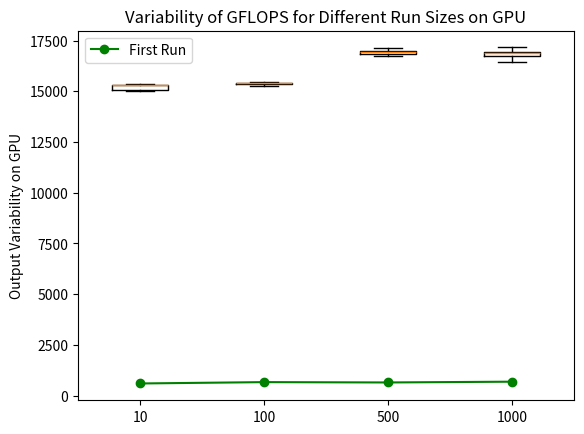

This chart was generated by the following Python code:
import numpy as np
import matplotlib.pyplot as plt

# Generate random data for each run size
data_10 = [602.590969508156, 14496.838610500055, 15000.578112779185, 15264.191914041237, 15316.0778436407, 15358.495613552783, 15316.0778436407, 15319.332428817841, 15361.768252720385, 15228.723787498262]
data_100 = [669.7147009207573, 14676.868568814489, 15066.411370954393, 15238.380555911386, 15309.572820135223, 15283.607888492, 15342.153311346408, 15299.825638798126, 15329.104488627847, 15332.364612934234, 15397.85954934147, 15414.320806075853, 15319.332428817841, 15293.334410270845, 15303.07331989318, 15384.715836537936, 15361.768252720385, 15424.214465129819, 15434.120832801706, 15293.334410270845, 15401.148987399438, 15411.025739635907, 15411.025739635907, 15187.01883505725, 15411.025739635907, 15401.148987399438, 15401.148987399438, 15348.686057061266, 15394.571516125725, 15319.332428817841, 15351.95451661345, 15407.732081644961, 15411.025739635907, 15391.284886852427, 15381.43341370104, 15404.439831200165, 15424.214465129819, 15361.768252720385, 15424.214465129819, 15424.214465129819, 15407.732081644961, 15391.284886852427, 15430.817296664549, 15411.025739635907, 15296.579335883041, 15420.915167918025, 15434.120832801706, 15420.915167918025, 15241.602200849211, 15286.848687450545, 15440.732150356986, 15424.214465129819, 15414.320806075853, 15437.4257837295, 15417.617281868428, 15384.715836537936, 15414.320806075853, 15342.153311346408, 15401.148987399438, 15378.152391215182, 15414.320806075853, 15434.120832801706, 15394.571516125725, 15420.915167918025, 15450.659753539812, 15444.039933593995, 15394.571516125725, 15424.214465129819, 15414.320806075853, 15394.571516125725, 15404.439831200165, 15407.732081644961, 15424.214465129819, 15394.571516125725, 15434.120832801706, 15450.659753539812, 15404.439831200165, 15384.715836537936, 15332.364612934234, 15365.042286874845, 15417.617281868428, 15450.659753539812, 15450.659753539812, 15355.224368480674, 15391.284886852427, 15437.4257837295, 14950.804315640142, 15316.0778436407, 15381.43341370104, 15394.571516125725, 15404.439831200165, 15342.153311346408, 15411.025739635907, 15417.617281868428, 15329.104488627847, 15420.915167918025, 15316.0778436407, 15414.320806075853, 15384.715836537936, 15332.364612934234]
data_500 = [652.9374114462678, 14381.164653903204, 14969.430732976904, 15151.908030688686, 15158.279732972407, 15280.368463335475, 15378.152391215182, 15316.0778436407, 15231.94135009862, 15283.607888492, 15414.320806075853, 15251.275314156288, 15254.502414307399, 15401.148987399438, 15384.715836537936, 15257.73088042683, 15332.364612934234, 15414.320806075853, 15420.915167918025, 15345.41898893503, 15312.824641040095, 15404.439831200165, 15296.579335883041, 15325.845750428734, 15401.148987399438, 15434.120832801706, 15378.152391215182, 15407.732081644961, 15420.915167918025, 15351.95451661345, 15401.148987399438, 15345.41898893503, 15407.732081644961, 15374.872768184427, 15424.214465129819, 15424.214465129819, 15329.104488627847, 15430.817296664549, 15420.915167918025, 15444.039933593995, 15404.439831200165, 15440.732150356986, 15434.120832801706, 15457.285250861229, 15391.284886852427, 15437.4257837295, 15267.424483273351, 15378.152391215182, 15437.4257837295, 15453.971792072189, 15437.4257837295, 15401.148987399438, 15417.617281868428, 15437.4257837295, 15348.686057061266, 15450.659753539812, 15463.91643286503, 15460.600130820667, 15381.43341370104, 15424.214465129819, 15440.732150356986, 15424.214465129819, 15251.275314156288, 15434.120832801706, 15430.817296664549, 15391.284886852427, 15453.971792072189, 15460.600130820667, 15397.85954934147, 15387.999660622576, 15437.4257837295, 15348.686057061266, 15397.85954934147, 15434.120832801706, 15457.285250861229, 15430.817296664549, 15420.915167918025, 15444.039933593995, 15351.95451661345, 15374.872768184427, 15450.659753539812, 15460.600130820667, 15434.120832801706, 15407.732081644961, 15434.120832801706, 15447.349134351138, 14960.111726502753, 15348.686057061266, 15407.732081644961, 15427.515174409751, 15397.85954934147, 15420.915167918025, 15424.214465129819, 15434.120832801706, 15407.732081644961, 15444.039933593995, 15460.600130820667, 16638.074869609223, 16812.681532186747, 16947.05651387324, 16935.113556499124, 16899.385468827182, 16970.993034373063, 16959.016327926787, 16955.02784807544, 16895.424984770743, 16963.006684709828, 16943.07365687821, 16931.13631047834, 16891.46635661124, 16955.02784807544, 16978.986907681763, 16959.016327926787, 16919.21577329659, 16836.239703413536, 16939.092671526498, 16963.006684709828, 16879.60159447829, 16974.98902990741, 16959.016327926787, 16947.05651387324, 16754.07353242314, 16887.50958304445, 16955.02784807544, 16947.05651387324, 16915.245990149408, 16951.041243831827, 16927.16093214763, 16939.092671526498, 16879.60159447829, 16769.662342409112, 16859.863987375298, 16828.379647529593, 16887.50958304445, 16982.98666902633, 16951.041243831827, 16978.986907681763, 16915.245990149408, 16955.02784807544, 16959.016327926787, 16757.9680172052, 16974.98902990741, 16970.993034373063, 16978.986907681763, 16883.554662767394, 16923.18742019173, 16879.60159447829, 16974.98902990741, 16919.21577329659, 16903.347810085994, 16891.46635661124, 16986.988315272567, 16903.347810085994, 16978.986907681763, 16982.98666902633, 16959.016327926787, 16895.424984770743, 16959.016327926787, 16982.98666902633, 16966.99891974977, 16927.16093214763, 16970.993034373063, 16859.863987375298, 16911.278069438602, 16907.31200985384, 16955.02784807544, 16959.016327926787, 16990.991847753186, 16923.18742019173, 16935.113556499124, 16947.05651387324, 16931.13631047834, 16887.50958304445, 16931.13631047834, 16955.02784807544, 16963.006684709828, 16883.554662767394, 16931.13631047834, 16851.981863024022, 16951.041243831827, 16907.31200985384, 16927.16093214763, 16963.006684709828, 16935.113556499124, 16859.863987375298, 16939.092671526498, 16974.98902990741, 16951.041243831827, 16911.278069438602, 16955.02784807544, 16955.02784807544, 16982.98666902633, 16899.385468827182, 16955.02784807544, 16840.172485404524, 16742.400931262604, 16911.278069438602, 16966.99891974977, 16955.02784807544, 16879.60159447829, 16836.239703413536, 16836.239703413536, 16923.18742019173, 16907.31200985384, 16931.13631047834, 16955.02784807544, 16955.02784807544, 16907.31200985384, 16974.98902990741, 16970.993034373063, 16879.60159447829, 16785.28018859529, 16947.05651387324, 16943.07365687821, 16947.05651387324, 16879.60159447829, 16955.02784807544, 16943.07365687821, 16927.16093214763, 16903.347810085994, 16974.98902990741, 16959.016327926787, 16970.993034373063, 16907.31200985384, 16974.98902990741, 16955.02784807544, 16848.04356392072, 16891.46635661124, 16947.05651387324, 16911.278069438602, 16955.02784807544, 16903.347810085994, 16931.13631047834, 16931.13631047834, 16931.13631047834, 16907.31200985384, 16923.18742019173, 16951.041243831827, 16970.993034373063, 16887.50958304445, 16947.05651387324, 16943.07365687821, 16943.07365687821, 16863.807815208602, 16927.16093214763, 16963.006684709828, 16955.02784807544, 16915.245990149408, 16927.16093214763, 16947.05651387324, 16797.01267707753, 16963.006684709828, 16943.07365687821, 16935.113556499124, 16836.239703413536, 16955.02784807544, 16895.424984770743, 16947.05651387324, 16871.701008662945, 16970.993034373063, 16947.05651387324, 16978.986907681763, 16871.701008662945, 16959.016327926787, 16966.99891974977, 16963.006684709828, 16891.46635661124, 16931.13631047834, 16955.02784807544, 16966.99891974977, 16919.21577329659, 16887.50958304445, 16859.863987375298, 16970.993034373063, 16895.424984770743, 16955.02784807544, 16951.041243831827, 16963.006684709828, 16923.18742019173, 16970.993034373063, 16959.016327926787, 16986.988315272567, 16907.31200985384, 16951.041243831827, 16959.016327926787, 16927.16093214763, 16891.46635661124, 16955.02784807544, 16947.05651387324, 16947.05651387324, 16879.60159447829, 16947.05651387324, 16959.016327926787, 16935.113556499124, 16899.385468827182, 16963.006684709828, 16963.006684709828, 16963.006684709828, 16907.31200985384, 16966.99891974977, 16994.997267802162, 16955.02784807544, 16911.278069438602, 16982.98666902633, 16990.991847753186, 16808.761578460424, 16919.21577329659, 16959.016327926787, 16935.113556499124, 16891.46635661124, 16951.041243831827, 16963.006684709828, 16935.113556499124, 16891.46635661124, 16935.113556499124, 16970.993034373063, 16955.02784807544, 16863.807815208602, 16943.07365687821, 17063.379505329412, 17087.645984834504, 16978.986907681763, 17107.920837687892, 17116.044256889072, 17152.695315255, 17051.272093192234, 17120.108860132215, 17140.460867811882, 17148.61522597925, 17087.645984834504, 17095.750156513343, 17103.86201898381, 17120.108860132215, 17087.645984834504, 17152.695315255, 17116.044256889072, 17095.750156513343, 16974.98902990741, 17007.024866717802, 17031.13120954802, 17111.981583198853, 17067.419131159273, 17095.750156513343, 17116.044256889072, 17148.61522597925, 16994.997267802162, 16970.993034373063, 16947.05651387324, 16970.993034373063, 16911.278069438602, 16923.18742019173, 16947.05651387324, 16970.993034373063, 16746.289990712372, 16891.46635661124, 16927.16093214763, 16959.016327926787, 16911.278069438602, 16974.98902990741, 16970.993034373063, 16951.041243831827, 16899.385468827182, 16963.006684709828, 16963.006684709828, 16966.99891974977, 16931.13631047834, 16939.092671526498, 16939.092671526498, 16955.02784807544, 16797.01267707753, 16943.07365687821, 16970.993034373063, 16951.041243831827, 16907.31200985384, 16951.041243831827, 16970.993034373063, 16832.308757883908, 16970.993034373063, 16970.993034373063, 16974.98902990741, 16911.278069438602, 16935.113556499124, 16863.807815208602, 16867.753488539252, 16895.424984770743, 16836.239703413536, 16947.05651387324, 16963.006684709828, 16903.347810085994, 16978.986907681763, 16978.986907681763, 16947.05651387324, 16903.347810085994, 16943.07365687821, 16982.98666902633, 16978.986907681763, 16915.245990149408, 16947.05651387324, 16970.993034373063, 16963.006684709828, 16923.18742019173, 16875.650376876583, 16943.07365687821, 16974.98902990741, 16915.245990149408, 16939.092671526498, 16978.986907681763, 16974.98902990741, 16911.278069438602, 16978.986907681763, 16970.993034373063, 16970.993034373063, 16919.21577329659, 16959.016327926787, 16867.753488539252, 16955.02784807544, 16899.385468827182, 16974.98902990741, 16963.006684709828, 16947.05651387324, 16887.50958304445, 16978.986907681763, 16955.02784807544, 16974.98902990741, 16911.278069438602, 16943.07365687821, 16974.98902990741, 16966.99891974977, 16923.18742019173, 16947.05651387324, 16947.05651387324, 16955.02784807544, 16903.347810085994, 16982.98666902633, 16974.98902990741, 16899.385468827182, 16955.02784807544, 16943.07365687821, 16943.07365687821, 16911.278069438602, 16963.006684709828, 16966.99891974977, 16955.02784807544, 16887.50958304445, 16927.16093214763, 16863.807815208602, 16859.863987375298, 16899.385468827182, 16951.041243831827, 16974.98902990741, 16951.041243831827, 16911.278069438602, 16974.98902990741, 16951.041243831827, 16935.113556499124, 16903.347810085994, 16966.99891974977, 16963.006684709828, 16986.988315272567, 16899.385468827182, 16851.981863024022, 16879.60159447829, 16947.05651387324, 16911.278069438602, 16966.99891974977, 16959.016327926787, 16939.092671526498, 16730.744583433923, 16923.18742019173, 16947.05651387324, 16935.113556499124, 16883.554662767394, 16935.113556499124, 16966.99891974977, 16966.99891974977, 16883.554662767394, 16974.98902990741, 16927.16093214763, 16931.13631047834, 16919.21577329659, 16935.113556499124, 16939.092671526498, 16955.02784807544, 16903.347810085994, 16959.016327926787, 16966.99891974977, 16966.99891974977, 16808.761578460424, 16986.988315272567, 16824.452371065756, 16859.863987375298, 16939.092671526498, 16970.993034373063, 16970.993034373063, 16911.278069438602, 16978.986907681763, 16947.05651387324, 16963.006684709828, 16907.31200985384, 16935.113556499124]
data_1000 = [691.1794217864776, 14673.88121514691, 15116.959196900141, 15293.334410270845, 15286.848687450545, 15378.152391215182, 15384.715836537936, 15329.104488627847, 15319.332428817841, 15407.732081644961, 15420.915167918025, 15361.768252720385, 15387.999660622576, 15430.817296664549, 15430.817296664549, 15371.594543713596, 15338.889023407823, 15430.817296664549, 15378.152391215182, 15437.4257837295, 15440.732150356986, 15440.732150356986, 15387.999660622576, 15267.424483273351, 15338.889023407823, 15338.889023407823, 15414.320806075853, 15411.025739635907, 15434.120832801706, 15368.317716908285, 15437.4257837295, 15447.349134351138, 15460.600130820667, 15401.148987399438, 15430.817296664549, 15457.285250861229, 15394.571516125725, 15424.214465129819, 15430.817296664549, 15371.594543713596, 15139.18068248987, 15219.079250584076, 15414.320806075853, 15401.148987399438, 15235.160272615547, 15335.626124232454, 15453.971792072189, 15404.439831200165, 15460.600130820667, 15463.91643286503, 15368.317716908285, 15457.285250861229, 15460.600130820667, 15457.285250861229, 15312.824641040095, 15440.732150356986, 15453.971792072189, 15467.234157909626, 15378.152391215182, 15427.515174409751, 15434.120832801706, 15391.284886852427, 15427.515174409751, 15420.915167918025, 15450.659753539812, 15424.214465129819, 15450.659753539812, 15453.971792072189, 15411.025739635907, 15142.360514601294, 15293.334410270845, 15444.039933593995, 15411.025739635907, 15473.873880664685, 15463.91643286503, 15361.768252720385, 15453.971792072189, 15457.285250861229, 15460.600130820667, 15404.439831200165, 15447.349134351138, 15440.732150356986, 15453.971792072189, 15391.284886852427, 15444.039933593995, 15447.349134351138, 14867.55586925485, 15378.152391215182, 15434.120832801706, 15417.617281868428, 15391.284886852427, 15437.4257837295, 15460.600130820667, 15420.915167918025, 15437.4257837295, 15440.732150356986, 15467.234157909626, 15404.439831200165, 15473.873880664685, 15467.234157909626, 15447.349134351138, 15417.617281868428, 15457.285250861229, 15444.039933593995, 15417.617281868428, 15440.732150356986, 15463.91643286503, 15345.41898893503, 15404.439831200165, 15447.349134351138, 15447.349134351138, 15414.320806075853, 15447.349134351138, 15457.285250861229, 15460.600130820667, 15414.320806075853, 15463.91643286503, 15394.571516125725, 15397.85954934147, 15450.659753539812, 15470.55330687055, 15447.349134351138, 15397.85954934147, 15414.320806075853, 15447.349134351138, 15467.234157909626, 15407.732081644961, 15212.656343113898, 15417.617281868428, 15417.617281868428, 15434.120832801706, 15437.4257837295, 15450.659753539812, 15368.317716908285, 15453.971792072189, 15447.349134351138, 15368.317716908285, 15467.234157909626, 15463.91643286503, 15427.515174409751, 15417.617281868428, 15447.349134351138, 15430.817296664549, 15457.285250861229, 15397.85954934147, 15450.659753539812, 15447.349134351138, 15424.214465129819, 15457.285250861229, 15467.234157909626, 15447.349134351138, 15401.148987399438, 15447.349134351138, 15473.873880664685, 15417.617281868428, 15447.349134351138, 15434.120832801706, 15463.91643286503, 15407.732081644961, 15430.817296664549, 15453.971792072189, 15430.817296664549, 15467.234157909626, 15437.4257837295, 15457.285250861229, 15437.4257837295, 15457.285250861229, 15450.659753539812, 15460.600130820667, 15417.617281868428, 15467.234157909626, 15411.025739635907, 15387.999660622576, 15450.659753539812, 15450.659753539812, 15447.349134351138, 15391.284886852427, 15460.600130820667, 15450.659753539812, 15414.320806075853, 15457.285250861229, 15440.732150356986, 15463.91643286503, 15404.439831200165, 15215.867119041108, 15348.686057061266, 15293.334410270845, 15417.617281868428, 15457.285250861229, 15453.971792072189, 15401.148987399438, 15463.91643286503, 15470.55330687055, 15470.55330687055, 15193.420107485093, 15444.039933593995, 15447.349134351138, 15407.732081644961, 15460.600130820667, 15463.91643286503, 15470.55330687055, 15420.915167918025, 15381.43341370104, 15440.732150356986, 15397.85954934147, 15470.55330687055, 15460.600130820667, 15473.873880664685, 15420.915167918025, 15467.234157909626, 15473.873880664685, 15480.519306424043, 15414.320806075853, 15453.971792072189, 15473.873880664685, 15427.515174409751, 15453.971792072189, 15460.600130820667, 15371.594543713596, 15407.732081644961, 15450.659753539812, 15621.403772484673, 16927.16093214763, 16927.16093214763, 16974.98902990741, 16970.993034373063, 16887.50958304445, 16955.02784807544, 16804.84345221836, 16828.379647529593, 16927.16093214763, 16982.98666902633, 16966.99891974977, 16982.98666902633, 16820.526927208764, 16947.05651387324, 16943.07365687821, 16951.041243831827, 16859.863987375298, 16966.99891974977, 16963.006684709828, 16959.016327926787, 16903.347810085994, 16951.041243831827, 16943.07365687821, 16935.113556499124, 16891.46635661124, 16699.74019226703, 16828.379647529593, 16891.46635661124, 16707.480512170747, 16855.92200374486, 16855.92200374486, 16844.107105144107, 16785.28018859529, 16851.981863024022, 16785.28018859529, 16820.526927208764, 16793.100025627013, 16871.701008662945, 16867.753488539252, 16879.60159447829, 16804.84345221836, 16851.981863024022, 16863.807815208602, 16797.01267707753, 16797.01267707753, 16863.807815208602, 16832.308757883908, 16800.927152182885, 16595.943464552663, 16840.172485404524, 16859.863987375298, 16820.526927208764, 16867.753488539252, 16883.554662767394, 16851.981863024022, 16800.927152182885, 16848.04356392072, 16863.807815208602, 16871.701008662945, 16816.603314676177, 16765.762420934134, 16867.753488539252, 16844.107105144107, 16793.100025627013, 16863.807815208602, 16863.807815208602, 16863.807815208602, 16812.681532186747, 16871.701008662945, 16603.58784201215, 16867.753488539252, 16804.84345221836, 16855.92200374486, 16863.807815208602, 16859.863987375298, 16812.681532186747, 16703.60945551825, 16836.239703413536, 16844.107105144107, 16789.189196557236, 16840.172485404524, 16863.807815208602, 16703.60945551825, 16789.189196557236, 16875.650376876583, 16867.753488539252, 16820.526927208764, 16875.650376876583, 16891.46635661124, 16851.981863024022, 16832.308757883908, 16859.863987375298, 16746.289990712372, 16844.107105144107, 16812.681532186747, 16851.981863024022, 16855.92200374486, 16855.92200374486, 16808.761578460424, 16871.701008662945, 16592.123914848507, 16844.107105144107, 16797.01267707753, 16448.272509700382, 16738.513677737814, 16855.92200374486, 16797.01267707753, 16851.981863024022, 16789.189196557236, 16859.863987375298, 16808.761578460424, 16875.650376876583, 16875.650376876583, 16871.701008662945, 16789.189196557236, 16863.807815208602, 16891.46635661124, 16875.650376876583, 16816.603314676177, 16871.701008662945, 16863.807815208602, 16863.807815208602, 16808.761578460424, 16871.701008662945, 16773.56407864513, 16804.84345221836, 16855.92200374486, 16859.863987375298, 16863.807815208602, 16565.43621553694, 16719.104455013166, 16599.76477320211, 16726.8627401431, 16808.761578460424, 16848.04356392072, 16855.92200374486, 16851.981863024022, 16785.28018859529, 16661.14592327635, 16773.56407864513, 16750.180857345906, 16793.100025627013, 16836.239703413536, 16851.981863024022, 16871.701008662945, 16808.761578460424, 16871.701008662945, 16887.50958304445, 16867.753488539252, 16824.452371065756, 16855.92200374486, 16863.807815208602, 16855.92200374486, 16797.01267707753, 16859.863987375298, 16859.863987375298, 16848.04356392072, 16824.452371065756, 16871.701008662945, 16859.863987375298, 16879.60159447829, 16832.308757883908, 16661.14592327635, 16746.289990712372, 16554.024893230027, 16734.6282288804, 16836.239703413536, 16851.981863024022, 16808.761578460424, 16891.46635661124, 16867.753488539252, 16867.753488539252, 16789.189196557236, 16883.554662767394, 16867.753488539252, 16879.60159447829, 16793.100025627013, 16592.123914848507, 16754.07353242314, 16844.107105144107, 16785.28018859529, 16879.60159447829, 16871.701008662945, 16859.863987375298, 16824.452371065756, 16855.92200374486, 16883.554662767394, 16883.554662767394, 16777.467630909185, 16738.513677737814, 16754.07353242314, 16851.981863024022, 16820.526927208764, 16875.650376876583, 16875.650376876583, 16875.650376876583, 16785.28018859529, 16943.07365687821, 16982.98666902633, 16982.98666902633, 16879.60159447829, 16990.991847753186, 16927.16093214763, 16990.991847753186, 16915.245990149408, 16963.006684709828, 16963.006684709828, 16820.526927208764, 16943.07365687821, 16715.228010669318, 16959.016327926787, 16844.107105144107, 16982.98666902633, 16982.98666902633, 16963.006684709828, 16927.16093214763, 16990.991847753186, 16963.006684709828, 16990.991847753186, 16939.092671526498, 16974.98902990741, 16963.006684709828, 16970.993034373063, 16899.385468827182, 16970.993034373063, 16951.041243831827, 16990.991847753186, 16919.21577329659, 16931.13631047834, 16730.744583433923, 16851.981863024022, 16915.245990149408, 16951.041243831827, 16963.006684709828, 16959.016327926787, 16895.424984770743, 16966.99891974977, 16999.00457675472, 16963.006684709828, 16903.347810085994, 16959.016327926787, 16986.988315272567, 16982.98666902633, 16919.21577329659, 16978.986907681763, 16990.991847753186, 16970.993034373063, 16915.245990149408, 16974.98902990741, 16970.993034373063, 16974.98902990741, 16931.13631047834, 16943.07365687821, 16951.041243831827, 16978.986907681763, 16927.16093214763, 16951.041243831827, 16955.02784807544, 16978.986907681763, 16899.385468827182, 16982.98666902633, 16978.986907681763, 16947.05651387324, 16903.347810085994, 16978.986907681763, 16947.05651387324, 16797.01267707753, 16974.98902990741, 16978.986907681763, 16970.993034373063, 16879.60159447829, 16982.98666902633, 16943.07365687821, 16966.99891974977, 16947.05651387324, 16959.016327926787, 16994.997267802162, 16999.00457675472, 16935.113556499124, 16978.986907681763, 16978.986907681763, 16943.07365687821, 16903.347810085994, 16947.05651387324, 16966.99891974977, 16931.13631047834, 16899.385468827182, 16939.092671526498, 16939.092671526498, 16931.13631047834, 16911.278069438602, 16966.99891974977, 16994.997267802162, 16974.98902990741, 16927.16093214763, 16943.07365687821, 16990.991847753186, 16986.988315272567, 16907.31200985384, 16970.993034373063, 17003.01377594735, 16990.991847753186, 16899.385468827182, 16963.006684709828, 16978.986907681763, 16978.986907681763, 16903.347810085994, 16990.991847753186, 16970.993034373063, 16955.02784807544, 16750.180857345906, 16982.98666902633, 16959.016327926787, 16978.986907681763, 16915.245990149408, 16982.98666902633, 16963.006684709828, 16966.99891974977, 16871.701008662945, 16963.006684709828, 16990.991847753186, 16970.993034373063, 16895.424984770743, 16966.99891974977, 16970.993034373063, 16855.92200374486, 16939.092671526498, 16982.98666902633, 16982.98666902633, 16927.16093214763, 16927.16093214763, 16982.98666902633, 16986.988315272567, 16907.31200985384, 16927.16093214763, 16982.98666902633, 16978.986907681763, 16915.245990149408, 16970.993034373063, 16966.99891974977, 16955.02784807544, 16903.347810085994, 16947.05651387324, 16955.02784807544, 16963.006684709828, 16919.21577329659, 16970.993034373063, 16978.986907681763, 16970.993034373063, 16935.113556499124, 16994.997267802162, 16970.993034373063, 16982.98666902633, 16919.21577329659, 16978.986907681763, 16966.99891974977, 16978.986907681763, 16919.21577329659, 16970.993034373063, 16978.986907681763, 16974.98902990741, 16999.00457675472, 17152.695315255, 17140.460867811882, 17111.981583198853, 17091.697110008718, 16879.60159447829, 16978.986907681763, 17128.243860778515, 17099.805125715553, 17116.044256889072, 17152.695315255, 17156.777346505656, 17079.549493015107, 17128.243860778515, 17111.981583198853, 17140.460867811882, 17051.272093192234, 17140.460867811882, 17156.777346505656, 17103.86201898381, 17087.645984834504, 17132.314260935542, 17148.61522597925, 17132.314260935542, 17079.549493015107, 17107.920837687892, 17132.314260935542, 17035.155578926457, 16903.347810085994, 16935.113556499124, 16951.041243831827, 16943.07365687821, 16907.31200985384, 16943.07365687821, 16986.988315272567, 16939.092671526498, 16899.385468827182, 16963.006684709828, 16966.99891974977, 16863.807815208602, 16907.31200985384, 16684.281048372315, 16919.21577329659, 16863.807815208602, 16970.993034373063, 16939.092671526498, 16931.13631047834, 16891.46635661124, 16931.13631047834, 16955.02784807544, 16955.02784807544, 16895.424984770743, 16959.016327926787, 16939.092671526498, 16955.02784807544, 16887.50958304445, 16959.016327926787, 16911.278069438602, 16955.02784807544, 16887.50958304445, 16959.016327926787, 16931.13631047834, 16923.18742019173, 16887.50958304445, 16951.041243831827, 16947.05651387324, 16947.05651387324, 16895.424984770743, 16943.07365687821, 16959.016327926787, 16959.016327926787, 16911.278069438602, 16955.02784807544, 16963.006684709828, 16955.02784807544, 16855.92200374486, 16951.041243831827, 16947.05651387324, 16939.092671526498, 16903.347810085994, 16963.006684709828, 16943.07365687821, 16955.02784807544, 16879.60159447829, 16951.041243831827, 16939.092671526498, 16951.041243831827, 16879.60159447829, 16915.245990149408, 16959.016327926787, 16923.18742019173, 16911.278069438602, 16927.16093214763, 16923.18742019173, 16859.863987375298, 16883.554662767394, 16943.07365687821, 16966.99891974977, 16812.681532186747, 16738.513677737814, 16840.172485404524, 16915.245990149408, 16899.385468827182, 16923.18742019173, 16939.092671526498, 16963.006684709828, 16711.353363471666, 16789.189196557236, 16935.113556499124, 16903.347810085994, 16867.753488539252, 16939.092671526498, 16966.99891974977, 16931.13631047834, 16915.245990149408, 16939.092671526498, 16688.143150466844, 16793.100025627013, 16867.753488539252, 16919.21577329659, 16923.18742019173, 16955.02784807544, 16883.554662767394, 16943.07365687821, 16959.016327926787, 16935.113556499124, 16871.701008662945, 16947.05651387324, 16951.041243831827, 16927.16093214763, 16879.60159447829, 16963.006684709828, 16963.006684709828, 16688.143150466844, 16730.744583433923, 16935.113556499124, 16959.016327926787, 16963.006684709828, 16883.554662767394, 16923.18742019173, 16951.041243831827, 16959.016327926787, 16911.278069438602, 16939.092671526498, 16966.99891974977, 16789.189196557236, 16931.13631047834, 16955.02784807544, 16931.13631047834, 16576.863281217928, 16951.041243831827, 16959.016327926787, 16963.006684709828, 16863.807815208602, 16939.092671526498, 16939.092671526498, 16915.245990149408, 16871.701008662945, 16963.006684709828, 16947.05651387324, 16939.092671526498, 16883.554662767394, 16820.526927208764, 16824.452371065756, 16923.18742019173, 16883.554662767394, 16955.02784807544, 16959.016327926787, 16903.347810085994, 16630.39871049983, 16828.379647529593, 16970.993034373063, 16978.986907681763, 16887.50958304445, 16939.092671526498, 16927.16093214763, 16935.113556499124, 16907.31200985384, 16959.016327926787, 16963.006684709828, 16943.07365687821, 16871.701008662945, 16966.99891974977, 16715.228010669318, 16851.981863024022, 16923.18742019173, 16947.05651387324, 16947.05651387324, 16966.99891974977, 16863.807815208602, 16951.041243831827, 16943.07365687821, 16951.041243831827, 16871.701008662945, 16970.993034373063, 16947.05651387324, 16832.308757883908, 16963.006684709828, 16927.16093214763, 16939.092671526498, 16867.753488539252, 16959.016327926787, 16947.05651387324, 16951.041243831827, 16895.424984770743, 16943.07365687821, 16955.02784807544, 16915.245990149408, 16641.91560711375, 16923.18742019173, 16653.44846616234, 16927.16093214763, 16879.60159447829, 16947.05651387324, 16963.006684709828, 16955.02784807544, 16899.385468827182, 16939.092671526498, 16943.07365687821, 16935.113556499124, 16899.385468827182, 16963.006684709828, 16695.87272117109, 16963.006684709828, 16875.650376876583, 16963.006684709828, 16943.07365687821, 16955.02784807544, 16899.385468827182, 16963.006684709828, 16970.993034373063, 16931.13631047834, 16907.31200985384, 16911.278069438602, 16951.041243831827, 16943.07365687821, 16895.424984770743, 16951.041243831827, 16947.05651387324, 16978.986907681763, 16915.245990149408, 16649.602404160916, 16730.744583433923, 16931.13631047834, 16899.385468827182, 16982.98666902633, 16915.245990149408, 16848.04356392072, 16923.18742019173, 16927.16093214763, 16959.016327926787, 16824.452371065756, 16947.05651387324, 16966.99891974977, 16927.16093214763, 16903.347810085994, 16947.05651387324, 16986.988315272567, 16939.092671526498, 16927.16093214763, 16974.98902990741, 16955.02784807544, 16970.993034373063, 16907.31200985384, 16966.99891974977, 16935.113556499124, 16970.993034373063, 16875.650376876583, 16974.98902990741, 16955.02784807544, 16963.006684709828, 16883.554662767394, 16970.993034373063, 16963.006684709828, 16927.16093214763, 16927.16093214763, 16951.041243831827, 16955.02784807544, 16939.092671526498, 16895.424984770743, 16931.13631047834, 16947.05651387324, 16935.113556499124, 16891.46635661124, 16951.041243831827, 16935.113556499124, 16935.113556499124, 16879.60159447829, 16963.006684709828, 16966.99891974977, 16959.016327926787, 16879.60159447829, 16978.986907681763, 16955.02784807544, 16943.07365687821, 16828.379647529593, 16951.041243831827, 16982.98666902633, 16939.092671526498, 16903.347810085994, 16963.006684709828, 16963.006684709828, 16963.006684709828, 16875.650376876583, 16978.986907681763, 16951.041243831827, 16804.84345221836, 16959.016327926787, 16939.092671526498, 16923.18742019173, 16887.50958304445, 16959.016327926787, 16978.986907681763, 16963.006684709828, 16887.50958304445, 16955.02784807544, 16939.092671526498, 16963.006684709828, 16923.18742019173, 16963.006684709828, 16951.041243831827, 16955.02784807544, 16895.424984770743, 16939.092671526498, 16963.006684709828, 16943.07365687821, 16903.347810085994, 16947.05651387324, 16959.016327926787, 16939.092671526498, 16923.18742019173, 16951.041243831827, 16947.05651387324, 16959.016327926787, 16891.46635661124, 16970.993034373063, 16959.016327926787, 16963.006684709828, 16891.46635661124, 16963.006684709828, 16974.98902990741, 16939.092671526498, 16919.21577329659, 16974.98902990741, 16955.02784807544, 16959.016327926787, 16915.245990149408, 16955.02784807544, 16970.993034373063, 16982.98666902633, 16899.385468827182, 16692.00704098559, 16951.041243831827, 16939.092671526498, 16911.278069438602, 16959.016327926787, 16978.986907681763, 16963.006684709828, 16832.308757883908, 16939.092671526498, 16974.98902990741, 16828.379647529593, 16711.353363471666, 16844.107105144107, 16963.006684709828, 16863.807815208602, 16939.092671526498, 16947.05651387324, 16955.02784807544, 16855.92200374486, 16939.092671526498, 16703.60945551825, 16812.681532186747, 16895.424984770743, 16982.98666902633, 16966.99891974977, 16978.986907681763, 16911.278069438602, 16951.041243831827, 16970.993034373063, 16970.993034373063, 16915.245990149408, 16955.02784807544, 16951.041243831827, 16966.99891974977, 16903.347810085994, 16919.21577329659, 16951.041243831827, 16974.98902990741, 16887.50958304445, 16951.041243831827, 16966.99891974977, 16955.02784807544, 16895.424984770743, 16951.041243831827, 16947.05651387324, 16966.99891974977, 16895.424984770743, 16970.993034373063, 16974.98902990741, 16923.18742019173, 16891.46635661124, 16951.041243831827, 16974.98902990741, 16939.092671526498, 16911.278069438602, 16955.02784807544, 16923.18742019173, 16951.041243831827, 16907.31200985384, 16951.041243831827, 16966.99891974977, 16923.18742019173, 16899.385468827182, 16966.99891974977, 16978.986907681763, 16855.92200374486]
# Calculate standard deviation for each run size
std_10 = np.std(data_10)
std_100 = np.std(data_100)
std_500 = np.std(data_500)
std_1000 = np.std(data_1000)

# Create box plots
plt.boxplot([data_10, data_100, data_500, data_1000], labels=['10', '100', '500','1000'], showfliers=False)
plt.ylabel('Output Variability on GPU')
plt.title('Variability of GFLOPS for Different Run Sizes on GPU')

# Calculate averages
avg_10 = np.mean(data_10)
avg_100 = np.mean(data_100)
avg_500 = np.mean(data_500)
avg_1000 = np.mean(data_1000)

max_10 = np.max(data_10)
max_100 = np.max(data_100)
max_500 = np.max(data_500)
max_1000 = np.max(data_1000)

first_10 = 602.590969508156
first_100 = 669.7147009207573
first_500 = 652.9374114462678
first_1000 = 691.1794217864776

# Plot a line connecting the averages
plt.plot([1, 2, 3, 4], [first_10, first_100, first_500, first_1000], marker='o', color='green', label='First Run')

plt.legend()

plt.show()